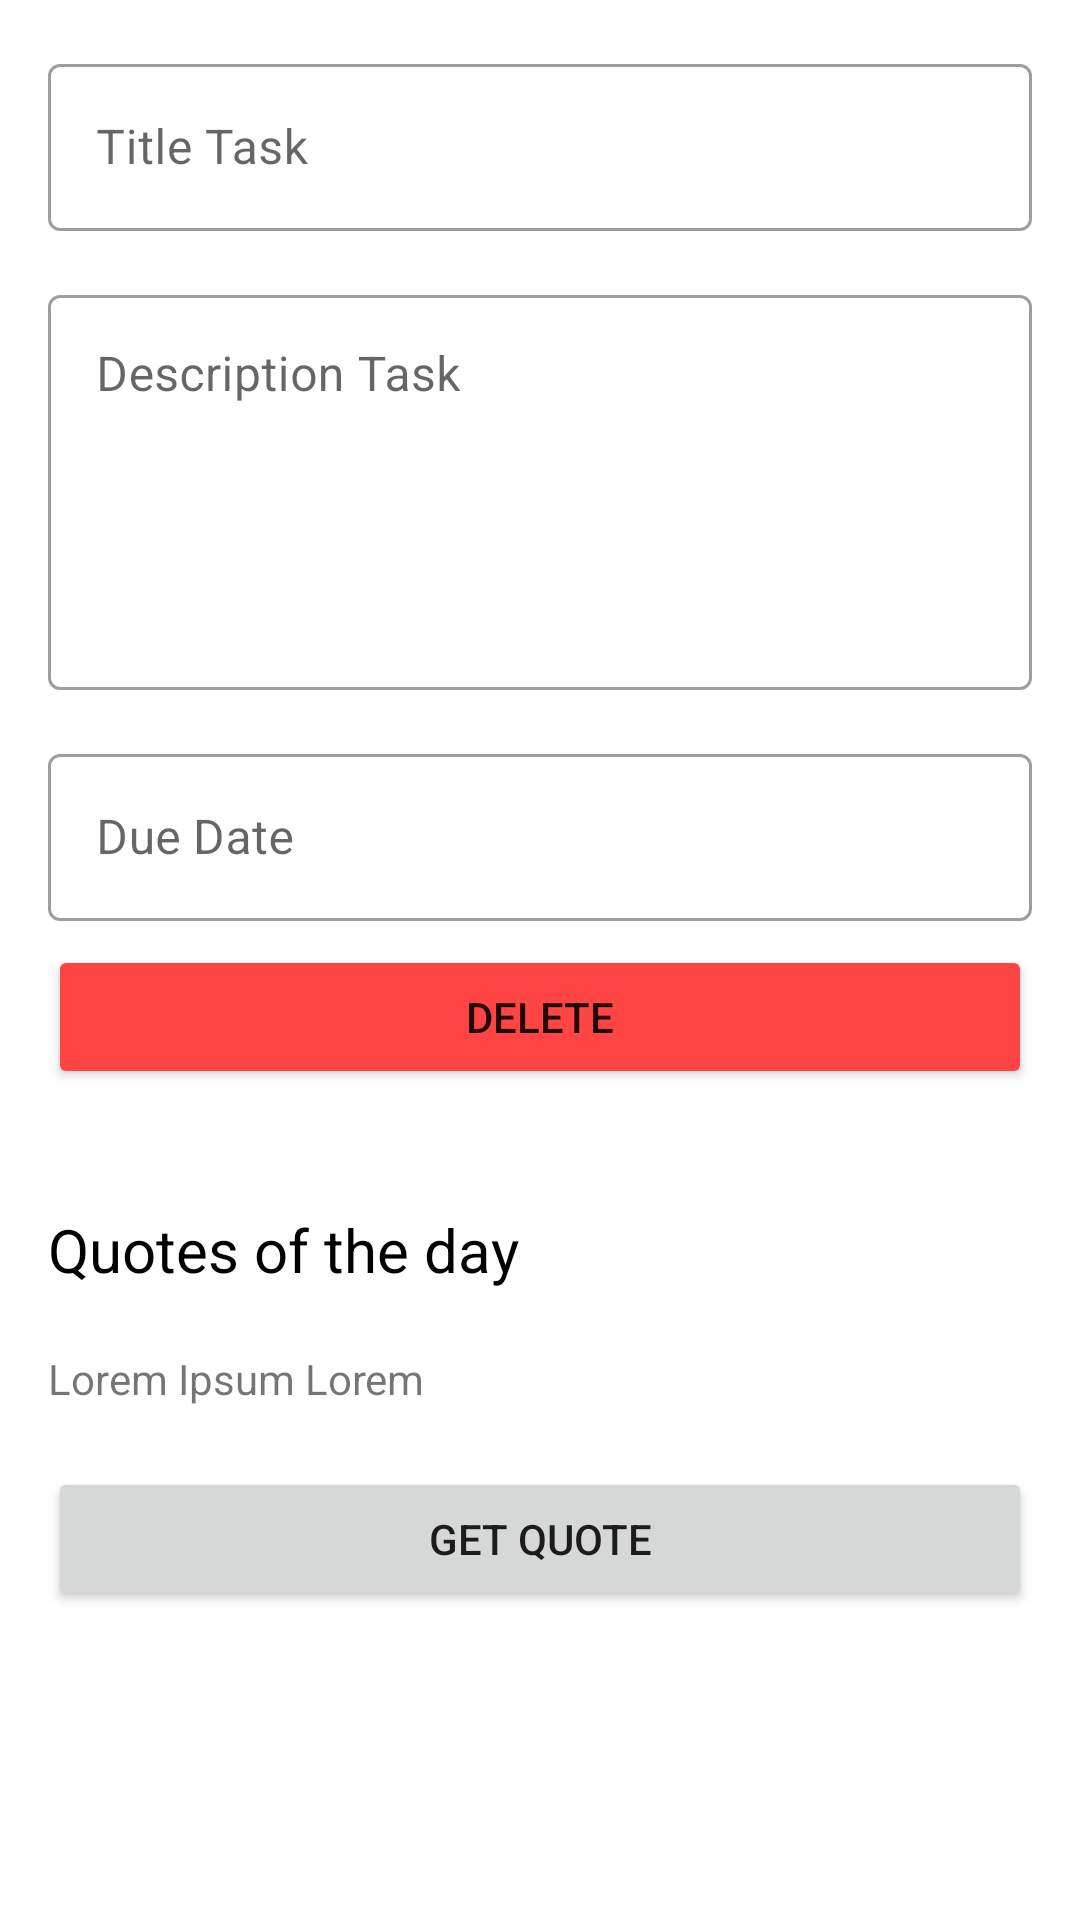

Produce the Android XML layout that renders to this screen, including the resource entries it uses.
<!-- AndroidManifest.xml: application theme Theme.TodoListApp -->
<!-- res/layout/activity_detail_task.xml -->
<?xml version="1.0" encoding="utf-8"?>
<LinearLayout xmlns:android="http://schemas.android.com/apk/res/android"
    android:layout_width="match_parent"
    android:layout_height="match_parent"
    android:orientation="vertical"
    android:padding="16dp">

    <com.google.android.material.textfield.TextInputLayout
        style="@style/Widget.MaterialComponents.TextInputLayout.OutlinedBox"
        android:layout_width="match_parent"
        android:layout_height="wrap_content"
        android:hint="Title Task">

        <com.google.android.material.textfield.TextInputEditText
            android:id="@+id/detail_ed_title"
            android:layout_width="match_parent"
            android:layout_height="wrap_content"
            android:focusable="false"
            android:maxLines="1" />
    </com.google.android.material.textfield.TextInputLayout>

    <com.google.android.material.textfield.TextInputLayout
        style="@style/Widget.MaterialComponents.TextInputLayout.OutlinedBox"
        android:layout_width="match_parent"
        android:layout_height="wrap_content"
        android:layout_marginTop="16dp"
        android:hint="Description Task">

        <com.google.android.material.textfield.TextInputEditText
            android:id="@+id/detail_ed_description"
            android:layout_width="match_parent"
            android:layout_height="wrap_content"
            android:focusable="false"
            android:gravity="top"
            android:lines="5" />

    </com.google.android.material.textfield.TextInputLayout>

    <com.google.android.material.textfield.TextInputLayout
        style="@style/Widget.MaterialComponents.TextInputLayout.OutlinedBox"
        android:layout_width="match_parent"
        android:layout_height="wrap_content"
        android:layout_marginTop="16dp"
        android:hint="Due Date">

        <com.google.android.material.textfield.TextInputEditText
            android:id="@+id/detail_ed_due_date"
            android:layout_width="match_parent"
            android:layout_height="wrap_content"
            android:focusable="false" />
    </com.google.android.material.textfield.TextInputLayout>

    <Button
        android:id="@+id/btn_delete_task"
        android:layout_marginTop="8dp"
        android:backgroundTint="@android:color/holo_red_light"
        android:layout_width="match_parent"
        android:layout_height="wrap_content"
        android:text="Delete"/>

    <TextView
        android:id="@+id/textView"
        android:layout_width="wrap_content"
        android:layout_height="wrap_content"
        android:layout_marginTop="40dp"
        style="@style/TitleStyle"
        android:textSize="20sp"
        android:text="Quotes of the day" />

    <TextView
        android:id="@+id/quote"
        android:layout_width="match_parent"
        android:layout_height="wrap_content"
        android:layout_marginTop="20dp"
        android:text="Lorem Ipsum Lorem" />

    <Button
        android:id="@+id/btnGetQuote"
        android:layout_width="match_parent"
        android:layout_height="wrap_content"
        android:layout_marginTop="20dp"
        android:text="Get Quote" />

</LinearLayout>
<!-- resources referenced by this layout -->
<resources>
  <style name="TitleStyle">
          <item name="android:layout_width">wrap_content</item>
          <item name="android:layout_height">wrap_content</item>
          <item name="android:layout_marginTop">8dp</item>
          <item name="android:textColor">#000</item>
      </style>
  <style name="Theme.TodoListApp" parent="Base.Theme.TodoListApp" />
  <style name="Base.Theme.TodoListApp" parent="Theme.MaterialComponents.DayNight.DarkActionBar">
          
          
      </style>
</resources>
